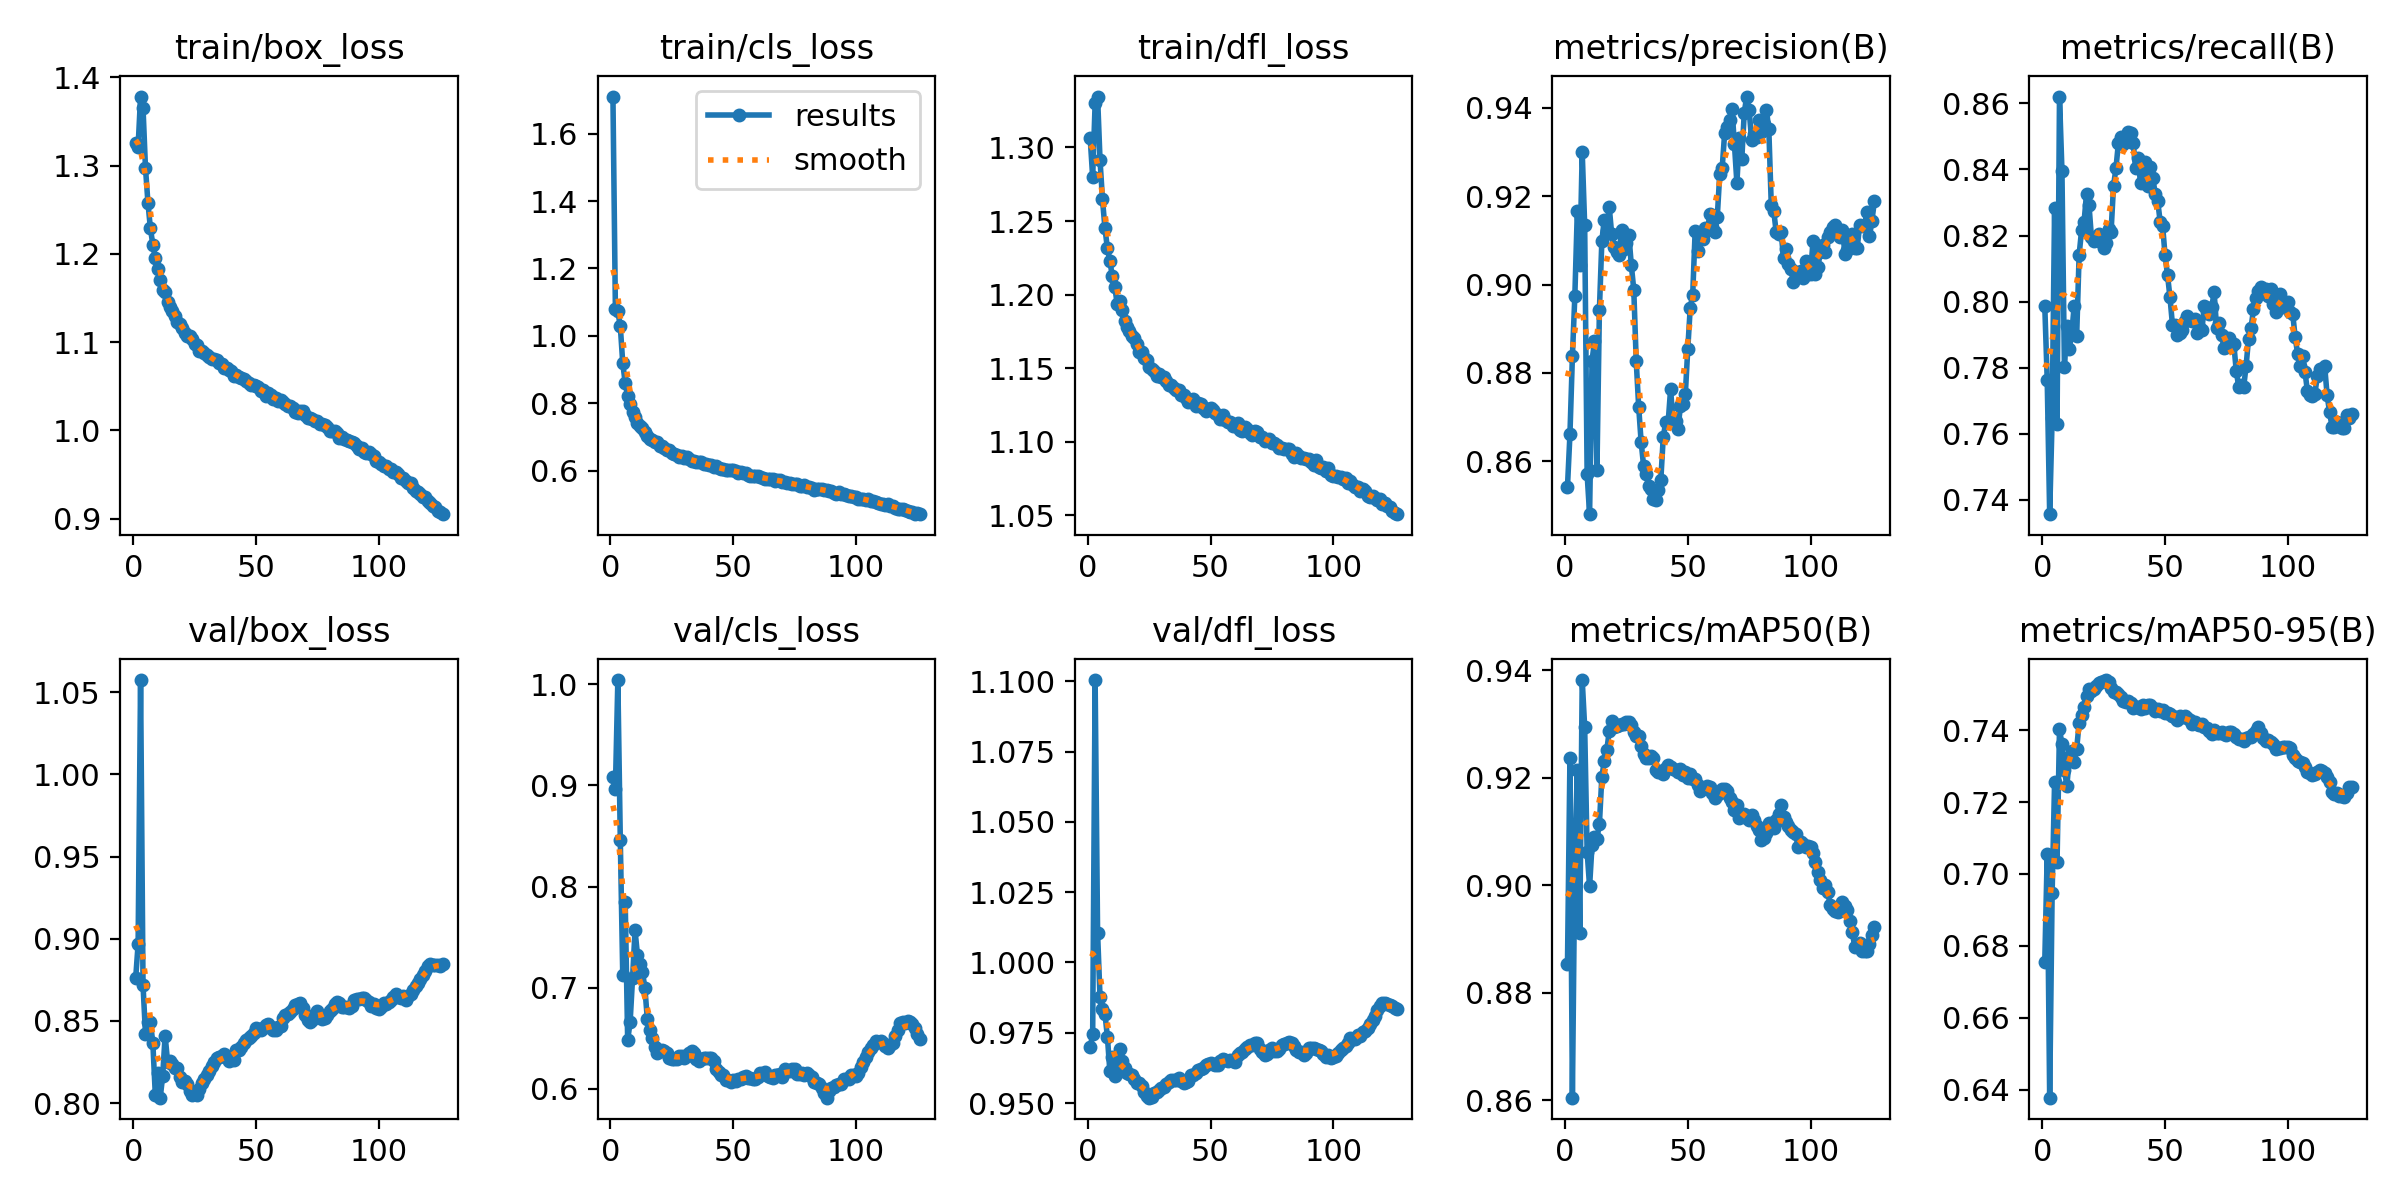

The file beside this chart, header and first rows:
epoch, time, train/box_loss, train/cls_loss, train/dfl_loss, metrics/precision(B), metrics/recall(B), metrics/mAP50(B), metrics/mAP50-95(B), val/box_loss, val/cls_loss, val/dfl_loss, lr/pg0, lr/pg1, lr/pg2
1, 520.7, 1.326, 1.71, 1.306, 0.8543, 0.7988, 0.8854, 0.6755, 0.8759, 0.908, 0.9698, 0.003332, 0.003332, 0.003332
2, 1015, 1.321, 1.081, 1.28, 0.8661, 0.7762, 0.9237, 0.7055, 0.8968, 0.8968, 0.9745, 0.006622, 0.006622, 0.006622
3, 1499, 1.378, 1.073, 1.33, 0.8837, 0.7356, 0.8605, 0.6378, 1.057, 1.004, 1.1, 0.009867, 0.009867, 0.009867
4, 1979, 1.365, 1.029, 1.335, 0.8975, 0.7646, 0.9052, 0.6947, 0.8718, 0.8457, 1.011, 0.009802, 0.009802, 0.009802
5, 2461, 1.297, 0.9191, 1.291, 0.9166, 0.8283, 0.9214, 0.7256, 0.8419, 0.7121, 0.9875, 0.009736, 0.009736, 0.009736
6, 2941, 1.258, 0.8603, 1.265, 0.9044, 0.7628, 0.8911, 0.7033, 0.8492, 0.7844, 0.9835, 0.00967, 0.00967, 0.00967
7, 3422, 1.229, 0.8213, 1.245, 0.93, 0.8621, 0.9382, 0.7403, 0.8494, 0.648, 0.9817, 0.009604, 0.009604, 0.009604
8, 3903, 1.21, 0.7987, 1.231, 0.9135, 0.8396, 0.9294, 0.736, 0.8365, 0.6661, 0.9736, 0.009538, 0.009538, 0.009538
9, 4384, 1.195, 0.7756, 1.223, 0.8571, 0.7803, 0.9062, 0.729, 0.8051, 0.71, 0.9613, 0.009472, 0.009472, 0.009472
10, 4865, 1.183, 0.7598, 1.212, 0.848, 0.7927, 0.8998, 0.7245, 0.8183, 0.7568, 0.9664, 0.009406, 0.009406, 0.009406
11, 5345, 1.17, 0.7414, 1.205, 0.8828, 0.7856, 0.9075, 0.7325, 0.8033, 0.7321, 0.9596, 0.00934, 0.00934, 0.00934
12, 5826, 1.159, 0.7315, 1.193, 0.8871, 0.7906, 0.909, 0.7342, 0.8164, 0.7232, 0.9607, 0.009274, 0.009274, 0.009274
13, 6307, 1.157, 0.7261, 1.196, 0.858, 0.7988, 0.9087, 0.7312, 0.841, 0.7157, 0.9694, 0.009208, 0.009208, 0.009208
14, 6788, 1.145, 0.7142, 1.189, 0.8942, 0.7897, 0.9114, 0.7349, 0.8252, 0.7002, 0.9649, 0.009142, 0.009142, 0.009142
15, 7270, 1.14, 0.703, 1.182, 0.9099, 0.8142, 0.9202, 0.742, 0.8259, 0.6692, 0.9625, 0.009076, 0.009076, 0.009076
16, 7750, 1.136, 0.6955, 1.178, 0.9147, 0.8216, 0.9231, 0.7443, 0.8239, 0.658, 0.9607, 0.00901, 0.00901, 0.00901
17, 8231, 1.129, 0.6927, 1.175, 0.9121, 0.8241, 0.9251, 0.7465, 0.8216, 0.6506, 0.9602, 0.008944, 0.008944, 0.008944
18, 8711, 1.123, 0.6852, 1.172, 0.9176, 0.8325, 0.9286, 0.7494, 0.8213, 0.6418, 0.9599, 0.008878, 0.008878, 0.008878
19, 9192, 1.121, 0.6852, 1.17, 0.9114, 0.8294, 0.9306, 0.7514, 0.8161, 0.6354, 0.9584, 0.008812, 0.008812, 0.008812
20, 9673, 1.116, 0.6747, 1.167, 0.9084, 0.8196, 0.9295, 0.7509, 0.813, 0.637, 0.9572, 0.008746, 0.008746, 0.008746
21, 10153, 1.111, 0.6723, 1.161, 0.9073, 0.8183, 0.9296, 0.7515, 0.8137, 0.6388, 0.9571, 0.00868, 0.00868, 0.00868
22, 10633, 1.107, 0.6672, 1.161, 0.9066, 0.8196, 0.9298, 0.7524, 0.8116, 0.6377, 0.9559, 0.008614, 0.008614, 0.008614
23, 11113, 1.107, 0.6603, 1.157, 0.9124, 0.8204, 0.93, 0.7531, 0.8073, 0.6355, 0.954, 0.008548, 0.008548, 0.008548
24, 11594, 1.103, 0.6612, 1.155, 0.9081, 0.818, 0.9301, 0.7533, 0.8051, 0.6307, 0.9526, 0.008482, 0.008482, 0.008482
25, 12074, 1.098, 0.6535, 1.151, 0.9094, 0.8161, 0.9305, 0.7538, 0.8053, 0.6293, 0.9519, 0.008416, 0.008416, 0.008416
26, 12554, 1.097, 0.6493, 1.149, 0.9112, 0.8176, 0.9303, 0.754, 0.8052, 0.6291, 0.9521, 0.00835, 0.00835, 0.00835
27, 13035, 1.09, 0.6463, 1.148, 0.9044, 0.8221, 0.9298, 0.7534, 0.8084, 0.6295, 0.9534, 0.008284, 0.008284, 0.008284
28, 13516, 1.09, 0.6419, 1.145, 0.8989, 0.821, 0.9286, 0.7518, 0.8124, 0.6324, 0.954, 0.008218, 0.008218, 0.008218
29, 13996, 1.087, 0.6436, 1.146, 0.8826, 0.835, 0.9278, 0.7507, 0.8148, 0.6323, 0.9548, 0.008152, 0.008152, 0.008152
30, 14478, 1.086, 0.6392, 1.144, 0.8723, 0.8404, 0.9278, 0.7506, 0.8172, 0.6301, 0.9554, 0.008086, 0.008086, 0.008086
31, 14958, 1.084, 0.6398, 1.144, 0.8643, 0.8481, 0.9259, 0.75, 0.8198, 0.6321, 0.9558, 0.00802, 0.00802, 0.00802
32, 15439, 1.081, 0.6343, 1.142, 0.8589, 0.8497, 0.9245, 0.7491, 0.8224, 0.6359, 0.9568, 0.007954, 0.007954, 0.007954
33, 15919, 1.081, 0.6305, 1.139, 0.8571, 0.8478, 0.9236, 0.7482, 0.8248, 0.6372, 0.9574, 0.007888, 0.007888, 0.007888
34, 16399, 1.079, 0.6294, 1.138, 0.8545, 0.8496, 0.9236, 0.7479, 0.8277, 0.635, 0.9581, 0.007822, 0.007822, 0.007822
35, 16882, 1.076, 0.6273, 1.136, 0.8537, 0.8514, 0.9241, 0.7481, 0.828, 0.6294, 0.9581, 0.007756, 0.007756, 0.007756
36, 17362, 1.075, 0.6264, 1.135, 0.8514, 0.851, 0.9237, 0.7475, 0.8285, 0.6276, 0.9583, 0.00769, 0.00769, 0.00769
37, 17843, 1.071, 0.6264, 1.135, 0.8512, 0.848, 0.9215, 0.7463, 0.83, 0.63, 0.959, 0.007624, 0.007624, 0.007624
38, 18324, 1.07, 0.6213, 1.132, 0.8535, 0.8406, 0.9211, 0.7463, 0.8275, 0.631, 0.9578, 0.007558, 0.007558, 0.007558
39, 18803, 1.068, 0.6208, 1.131, 0.8557, 0.8435, 0.9213, 0.7466, 0.8259, 0.6302, 0.957, 0.007492, 0.007492, 0.007492
40, 19285, 1.067, 0.6173, 1.13, 0.8654, 0.8358, 0.9207, 0.7458, 0.8268, 0.6305, 0.9574, 0.007426, 0.007426, 0.007426
41, 19766, 1.062, 0.6164, 1.127, 0.8688, 0.8395, 0.9218, 0.747, 0.8262, 0.6304, 0.9577, 0.00736, 0.00736, 0.00736
42, 20247, 1.062, 0.6103, 1.127, 0.8688, 0.8424, 0.9223, 0.7463, 0.832, 0.6272, 0.9598, 0.007294, 0.007294, 0.007294
43, 20730, 1.061, 0.6136, 1.129, 0.8763, 0.8351, 0.9221, 0.7469, 0.8321, 0.62, 0.9598, 0.007228, 0.007228, 0.007228
44, 21211, 1.059, 0.6092, 1.125, 0.8686, 0.8408, 0.9217, 0.747, 0.8339, 0.6167, 0.9607, 0.007162, 0.007162, 0.007162
45, 21692, 1.059, 0.6063, 1.126, 0.8691, 0.8376, 0.9215, 0.7462, 0.8363, 0.6142, 0.9617, 0.007096, 0.007096, 0.007096
46, 22172, 1.056, 0.6043, 1.126, 0.8673, 0.8325, 0.921, 0.7453, 0.8385, 0.6136, 0.9623, 0.00703, 0.00703, 0.00703
47, 22652, 1.054, 0.6027, 1.123, 0.8725, 0.8305, 0.9217, 0.7459, 0.8394, 0.609, 0.9626, 0.006964, 0.006964, 0.006964
48, 23133, 1.051, 0.6017, 1.121, 0.873, 0.8243, 0.9205, 0.7454, 0.8407, 0.6083, 0.9634, 0.006898, 0.006898, 0.006898
49, 23613, 1.052, 0.6032, 1.122, 0.8752, 0.823, 0.921, 0.7456, 0.8425, 0.6064, 0.9638, 0.006832, 0.006832, 0.006832
50, 24095, 1.051, 0.6021, 1.123, 0.8855, 0.814, 0.9199, 0.7448, 0.8456, 0.6089, 0.9644, 0.006766, 0.006766, 0.006766
51, 24575, 1.049, 0.5993, 1.121, 0.8948, 0.8081, 0.9208, 0.7449, 0.845, 0.6079, 0.9638, 0.0067, 0.0067, 0.0067
52, 25057, 1.045, 0.5949, 1.12, 0.8977, 0.8013, 0.9199, 0.7445, 0.8446, 0.6098, 0.9635, 0.006634, 0.006634, 0.006634
53, 25538, 1.046, 0.5978, 1.118, 0.9122, 0.7931, 0.9198, 0.7439, 0.8455, 0.6099, 0.9637, 0.006568, 0.006568, 0.006568
54, 26019, 1.04, 0.5929, 1.116, 0.9076, 0.7931, 0.9186, 0.7437, 0.8478, 0.6113, 0.9648, 0.006502, 0.006502, 0.006502
55, 26500, 1.043, 0.5934, 1.118, 0.9103, 0.7898, 0.9175, 0.743, 0.848, 0.6127, 0.9656, 0.006436, 0.006436, 0.006436
56, 26982, 1.04, 0.5875, 1.115, 0.9104, 0.7904, 0.9181, 0.7439, 0.8462, 0.6107, 0.9653, 0.00637, 0.00637, 0.00637
57, 27464, 1.036, 0.5857, 1.113, 0.9129, 0.7913, 0.9182, 0.7438, 0.8446, 0.6104, 0.9651, 0.006304, 0.006304, 0.006304
58, 27945, 1.037, 0.5852, 1.114, 0.9123, 0.794, 0.9185, 0.744, 0.8448, 0.61, 0.9653, 0.006238, 0.006238, 0.006238
59, 28427, 1.033, 0.5845, 1.111, 0.9159, 0.7956, 0.9182, 0.7434, 0.8463, 0.61, 0.965, 0.006172, 0.006172, 0.006172
60, 28908, 1.035, 0.5834, 1.111, 0.9129, 0.7946, 0.9172, 0.7429, 0.8469, 0.6118, 0.9647, 0.006106, 0.006106, 0.006106
... 66 more rows
